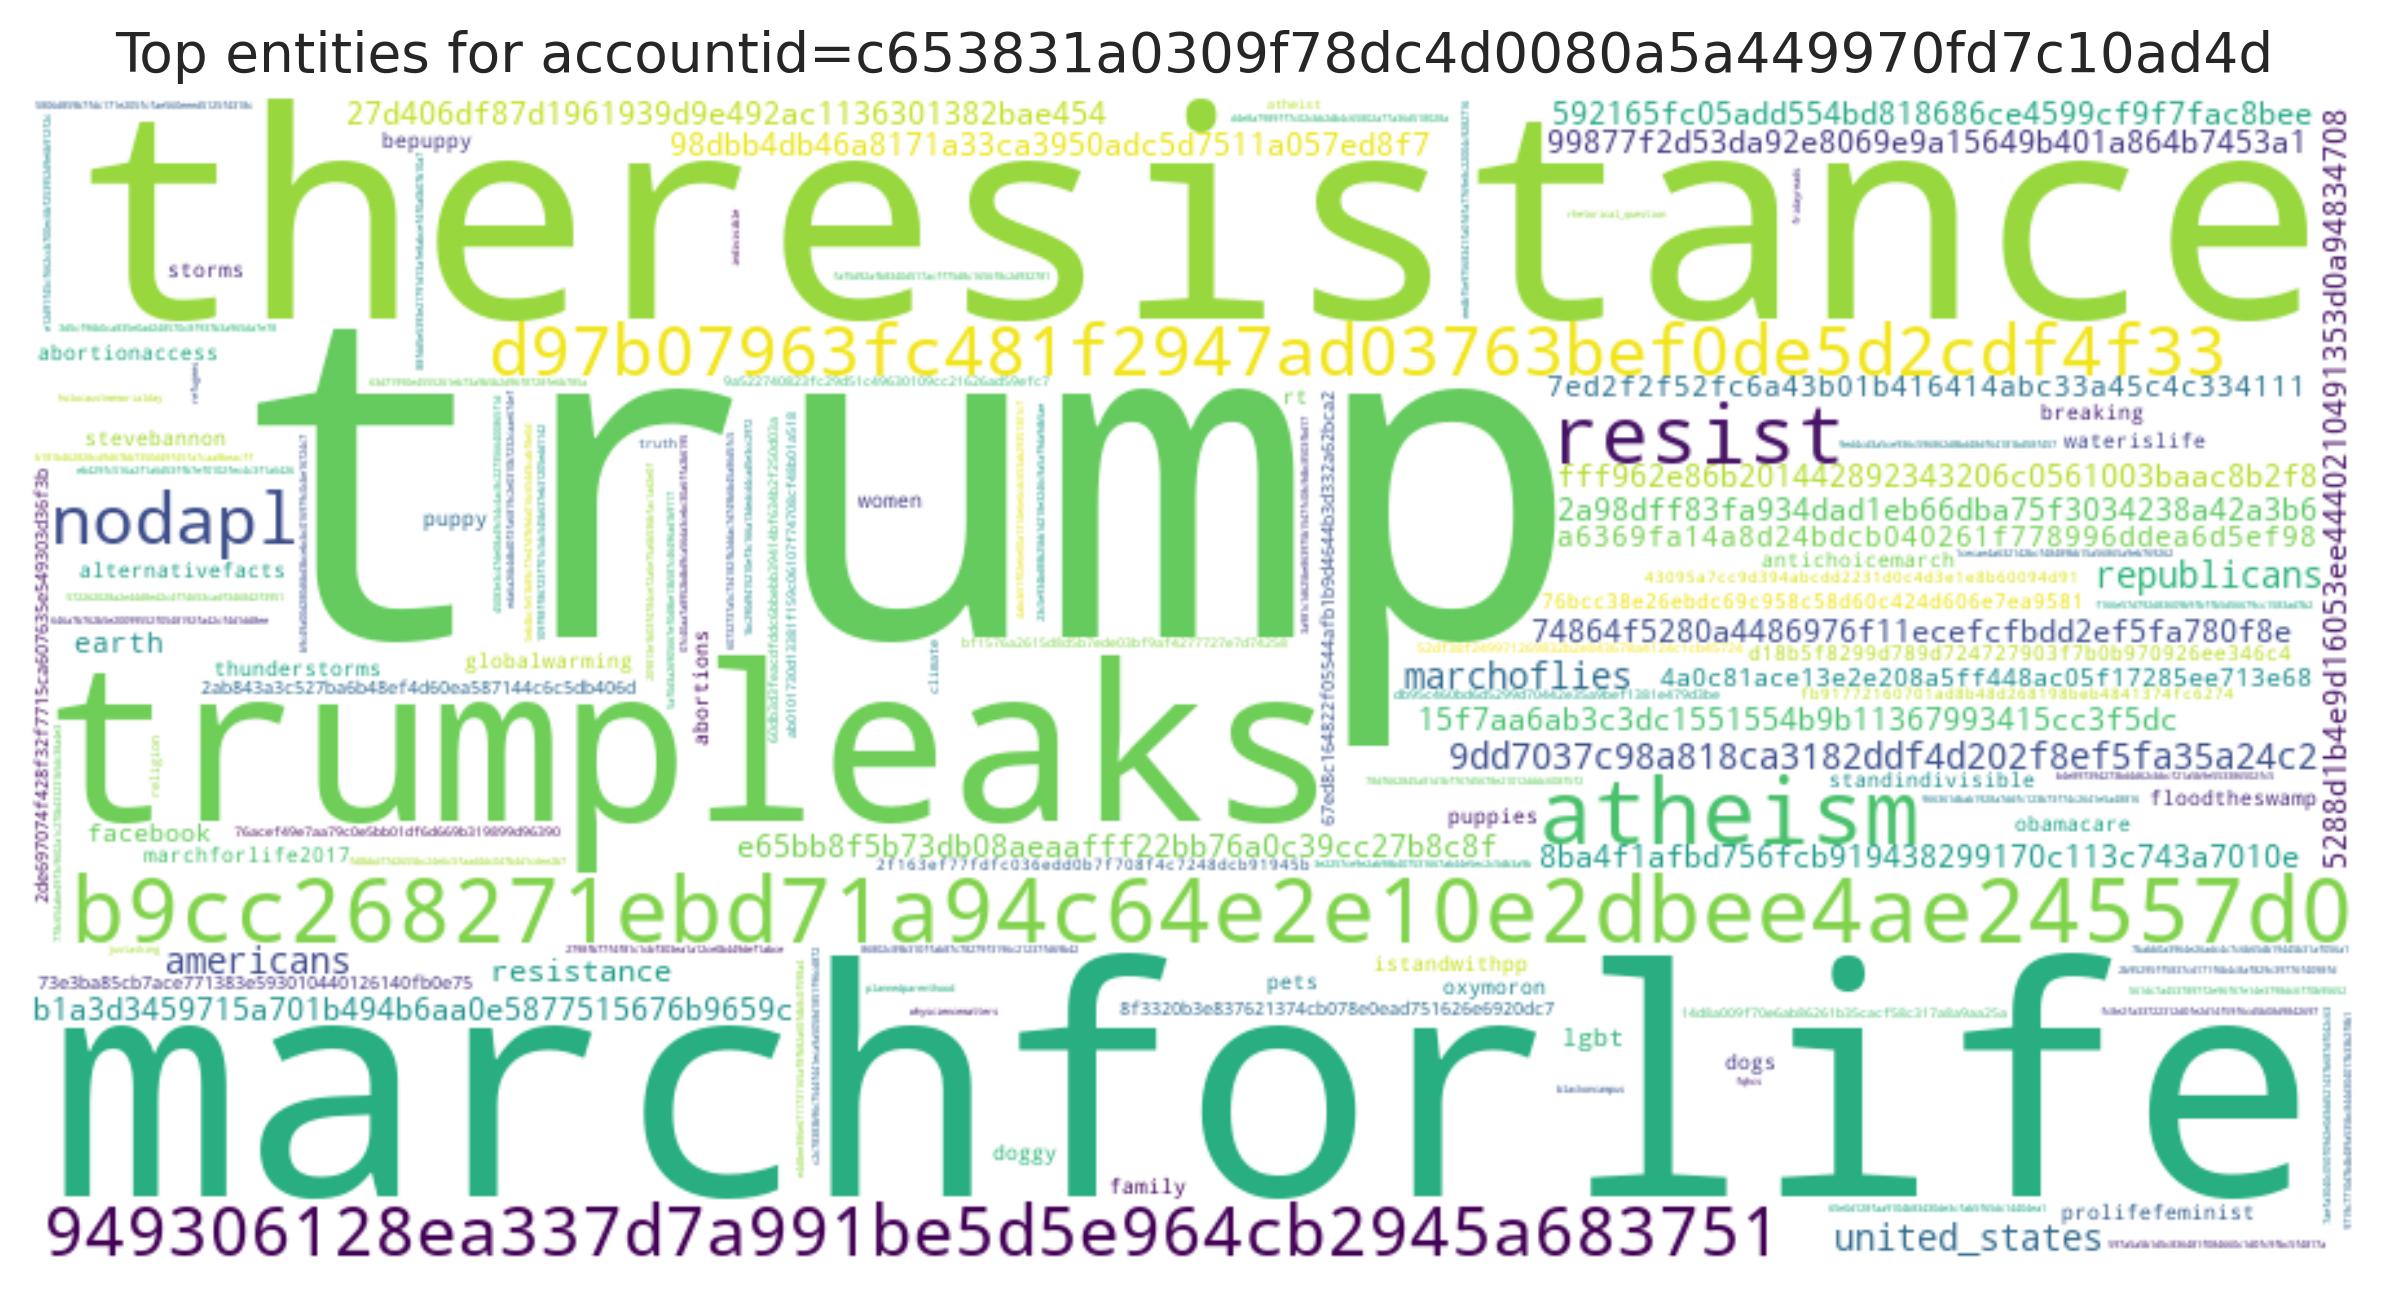

Values plotted in this chart, from the file beside it:
entity, count
trump, 18
marchforlife, 7
theresistance, 6
trumpleaks, 5
b9cc268271ebd71a94c64e2e10e2dbee4ae24557…, 5
atheism, 5
resist, 4
nodapl, 3
d97b07963fc481f2947ad03763bef0de5d2cdf4f…, 3
949306128ea337d7a991be5d5e964cb2945a6837…, 3
9dd7037c98a818ca3182ddf4d202f8ef5fa35a24…, 3
marchoflies, 3
americans, 3
republicans, 3
united_states, 3
e65bb8f5b73db08aeaafff22bb76a0c39cc27b8c…, 2
5288d1b4e9d16053ee4440210491353d0a948347…, 2
15f7aa6ab3c3dc1551554b9b11367993415cc3f5…, 2
99877f2d53da92e8069e9a15649b401a864b7453…, 2
27d406df87d1961939d9e492ac1136301382bae4…, 2
8ba4f1afbd756fcb919438299170c113c743a701…, 2
74864f5280a4486976f11ecefcfbdd2ef5fa780f…, 2
b1a3d3459715a701b494b6aa0e5877515676b965…, 2
98dbb4db46a8171a33ca3950adc5d7511a057ed8…, 2
fff962e86b201442892343206c0561003baac8b2…, 2
592165fc05add554bd818686ce4599cf9f7fac8b…, 2
2a98dff83fa934dad1eb66dba75f3034238a42a3…, 2
resistance, 2
7ed2f2f52fc6a43b01b416414abc33a45c4c3341…, 2
a6369fa14a8d24bdcb040261f778996ddea6d5ef…, 2
earth, 2
4a0c81ace13e2e208a5ff448ac05f17285ee713e…, 2
lgbt, 2
facebook, 2
istandwithpp, 1
stevebannon, 1
waterislife, 1
antichoicemarch, 1
obamacare, 1
marchforlife2017, 1
standindivisible, 1
breaking, 1
alternativefacts, 1
rt, 1
floodtheswamp, 1
globalwarming, 1
abortionaccess, 1
abortions, 1
women, 1
prolifefeminist, 1
oxymoron, 1
puppies, 1
puppy, 1
doggy, 1
family, 1
pets, 1
bepuppy, 1
thunderstorms, 1
storms, 1
dogs, 1
... 176 more rows
